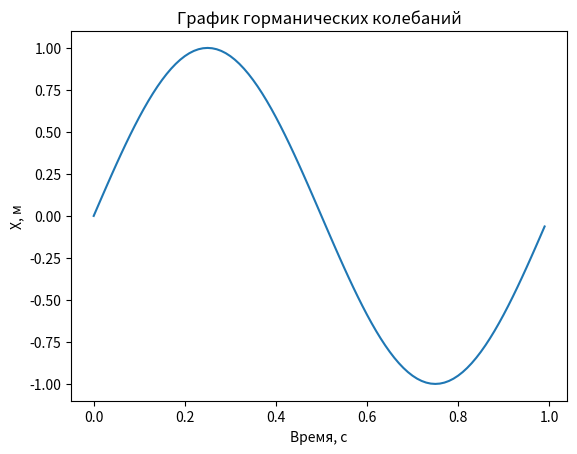

Here is the Python script that generated this plot:
import numpy as np
import matplotlib as mpl
import matplotlib.pyplot as plt


'''

x(t) = A sin (wt + φ)

φ - фаза (радиан/градус)
A - амплитуда колибаний ([м] - метр)
w - частота колибаний ([Гц] - Герц)
t - время ([с] - секунда)


'''

amplitude = 1
phase = 0
w = 2*np.pi

star_time = 0
end_time = 1
dt = 0.01



time = np.arange(star_time, end_time, dt)
mas_x = [amplitude*np.sin(w * t + phase ) for t in time]

ax = plt.subplot()
ax.plot(time, mas_x)
ax.set_xlabel('Время, с')
ax.set_ylabel('X, м')
ax.set_title("График горманических колебаний")

plt.show()